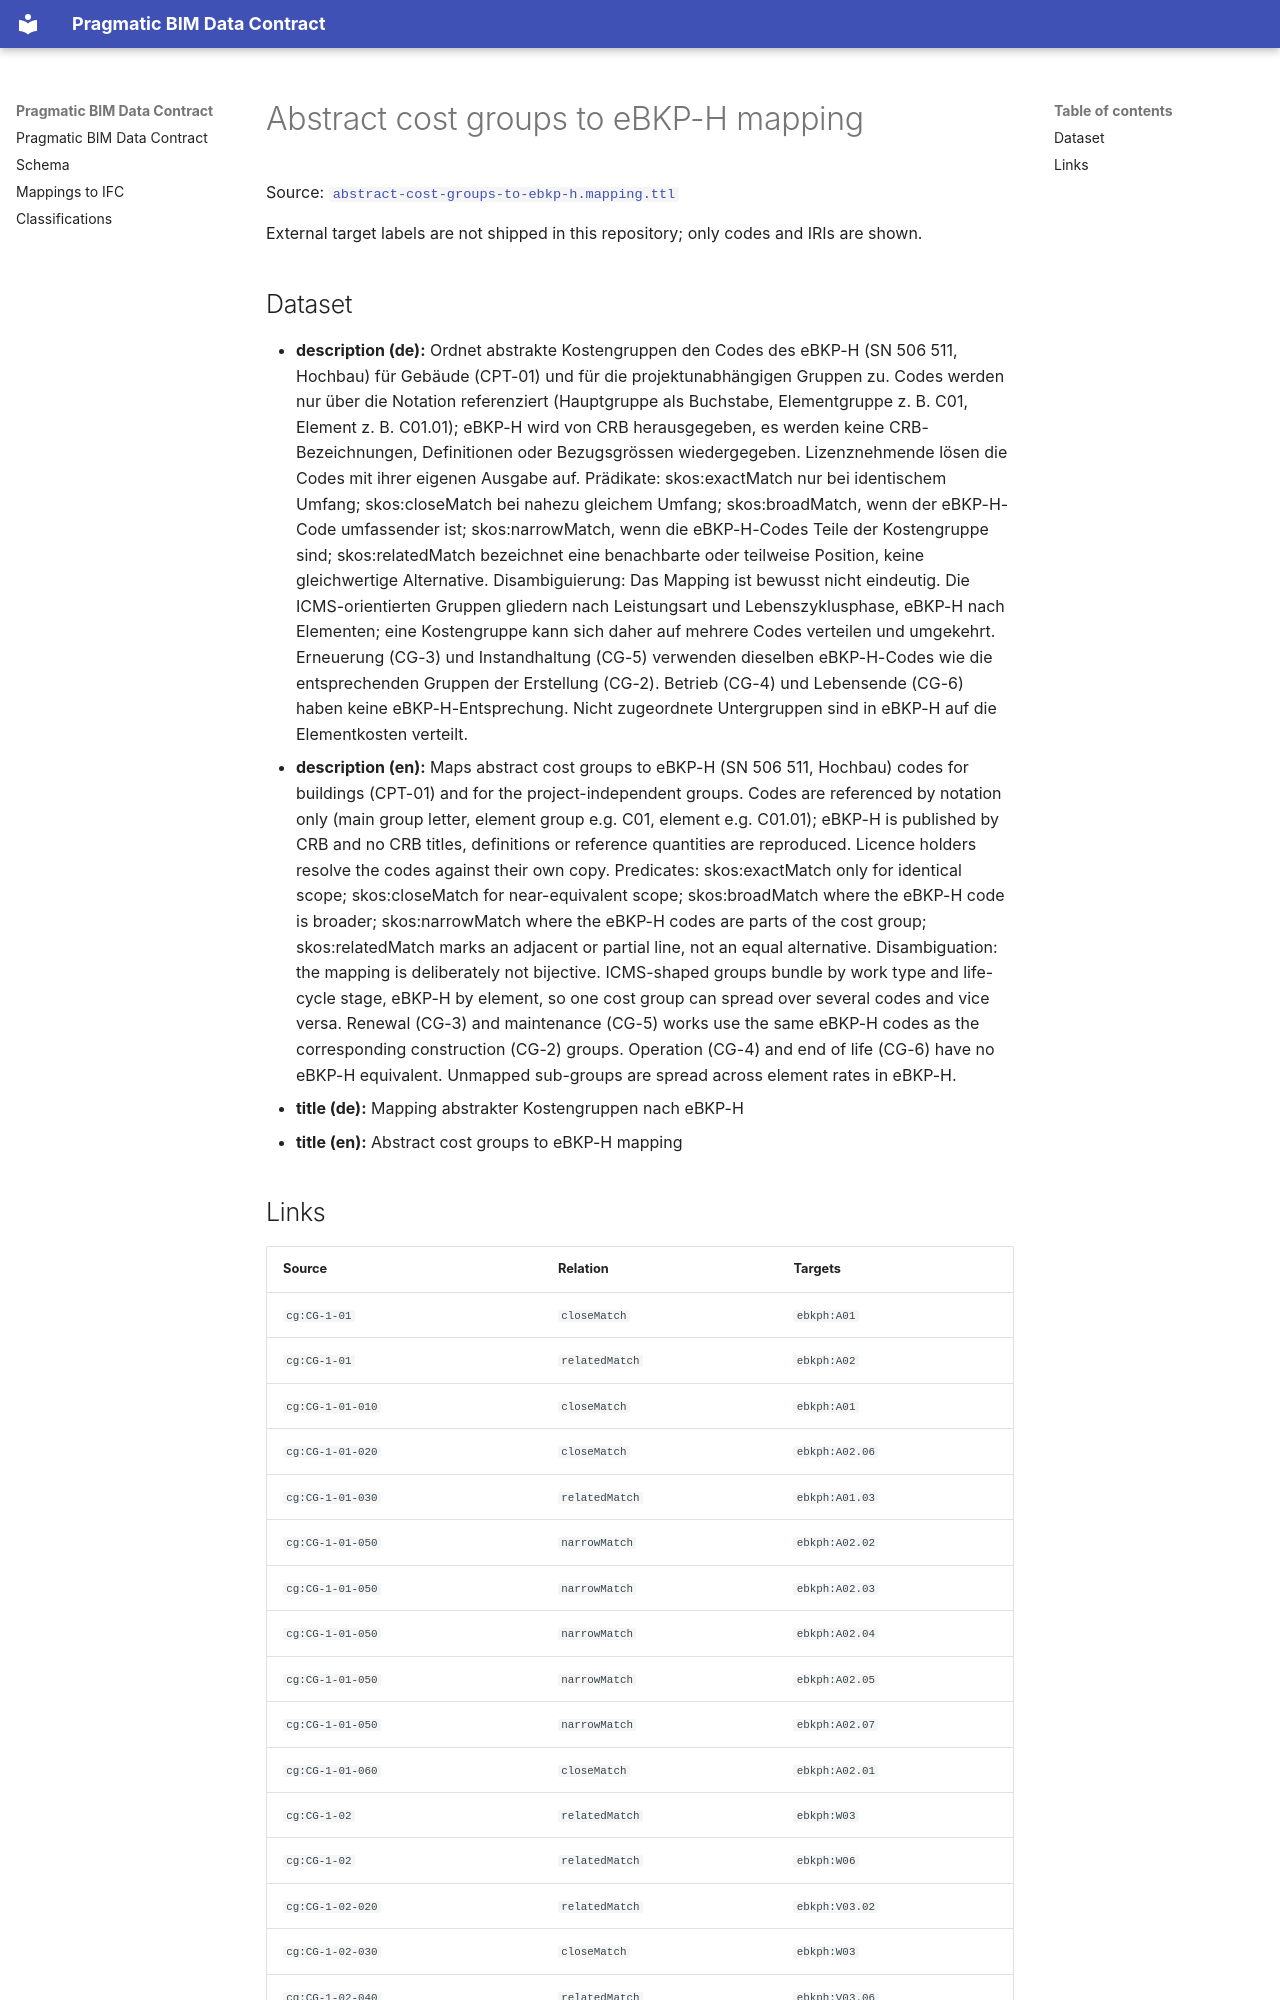

repository: pragmaticBIM/pragmatic-bim-data-contract · page: classification/mapping-cost-groups-to-ebkp-h.html · generator: mkdocs

# Abstract cost groups to eBKP-H mapping

Source: [`abstract-cost-groups-to-ebkp-h.mapping.ttl`](sources/mapping-cost-groups-to-ebkp-h.ttl)

External target labels are not shipped in this repository; only codes and IRIs are shown.
